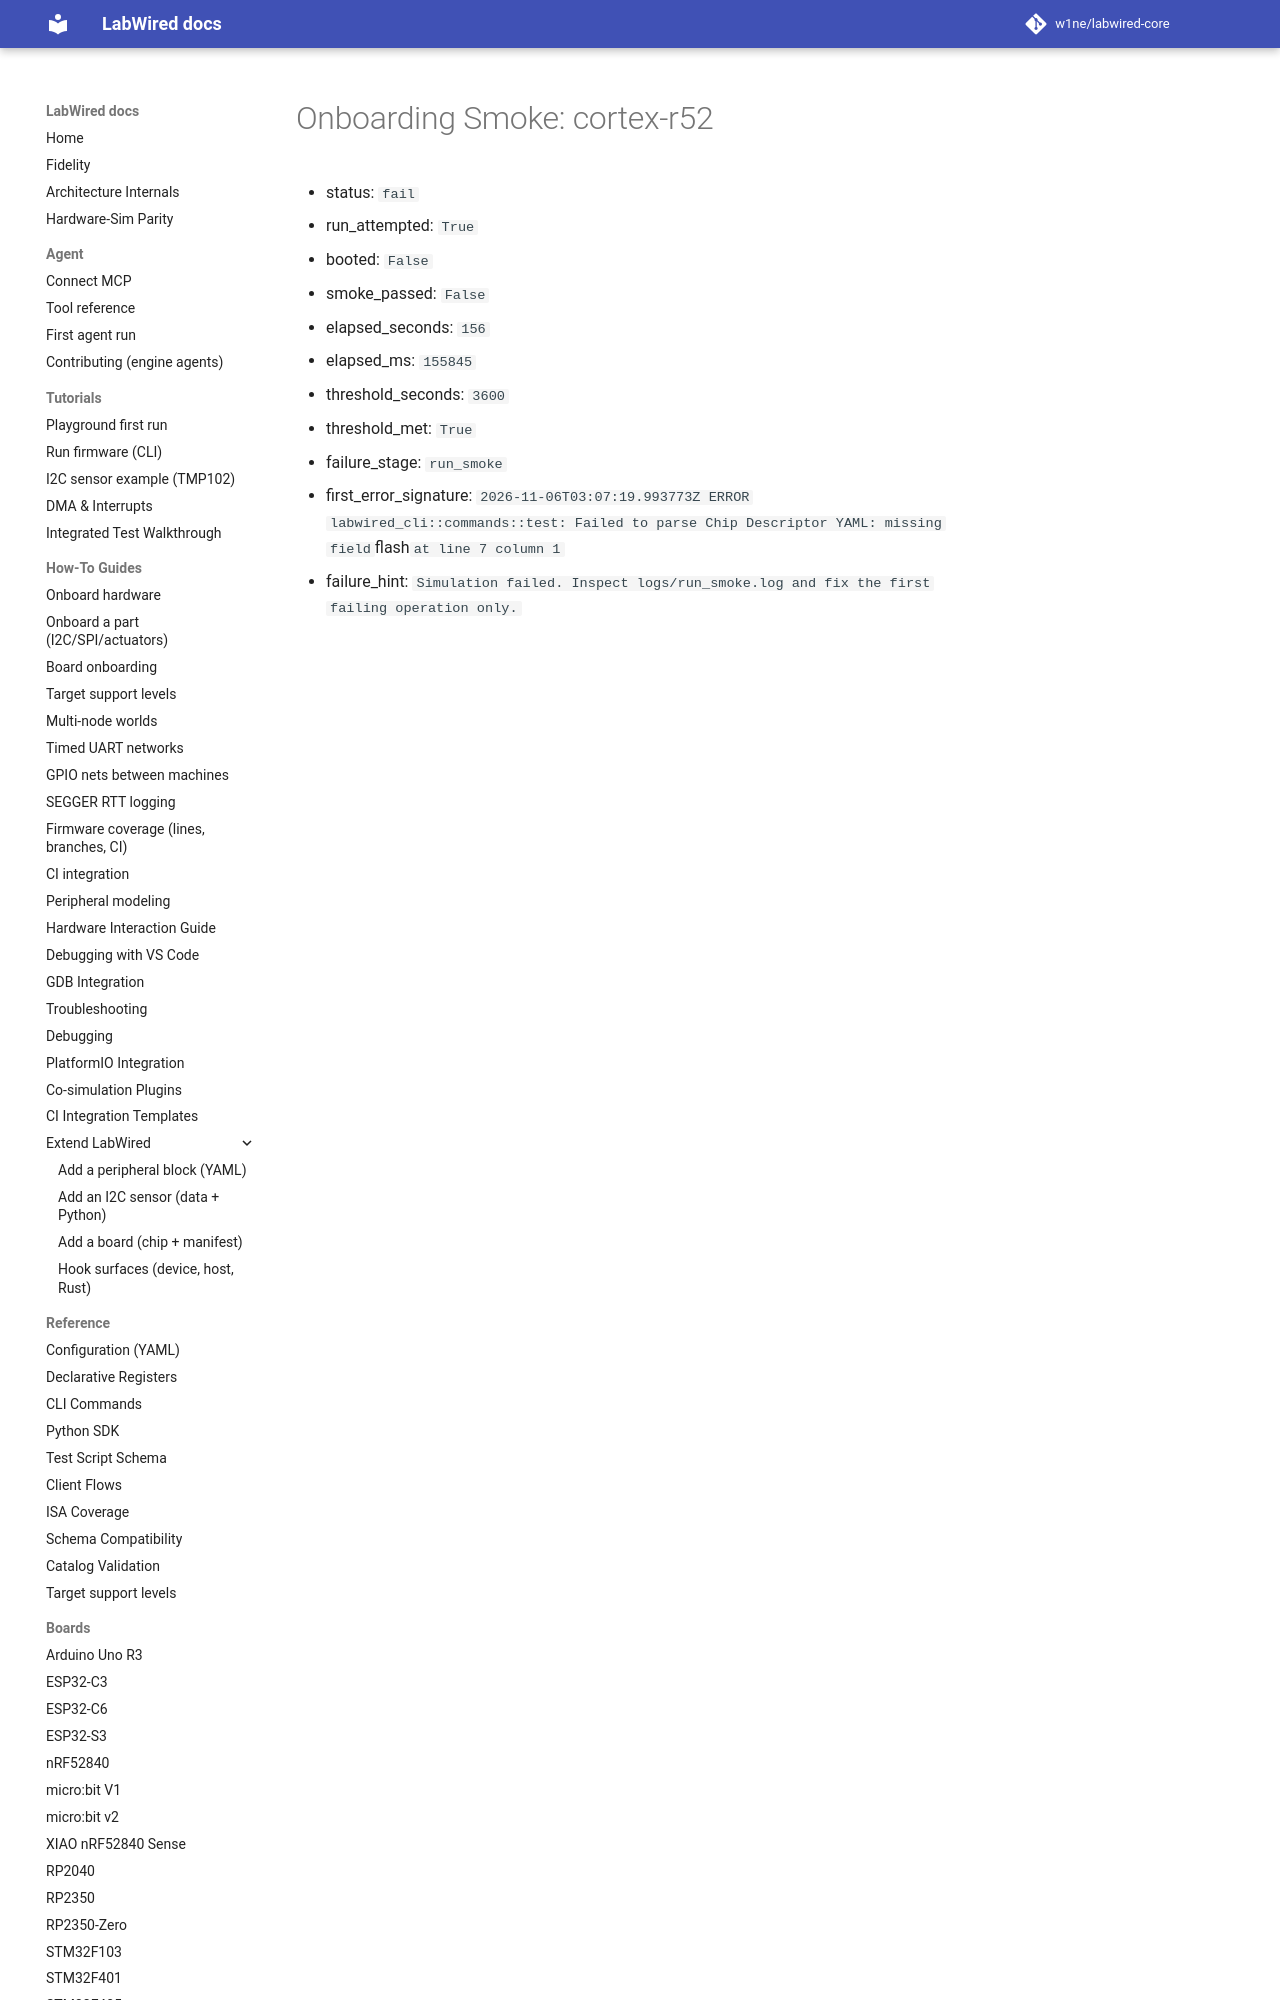

repository: CrispStrobe/labwired-core · page: coverage/renode-onboarding/attempt-history/cortex-r52/2026-11-06-missing-flash-field/onboarding-summary/index.html · generator: mkdocs

# Onboarding Smoke: cortex-r52

- status: `fail`
- run_attempted: `True`
- booted: `False`
- smoke_passed: `False`
- elapsed_seconds: `156`
- elapsed_ms: `155845`
- threshold_seconds: `3600`
- threshold_met: `True`
- failure_stage: `
